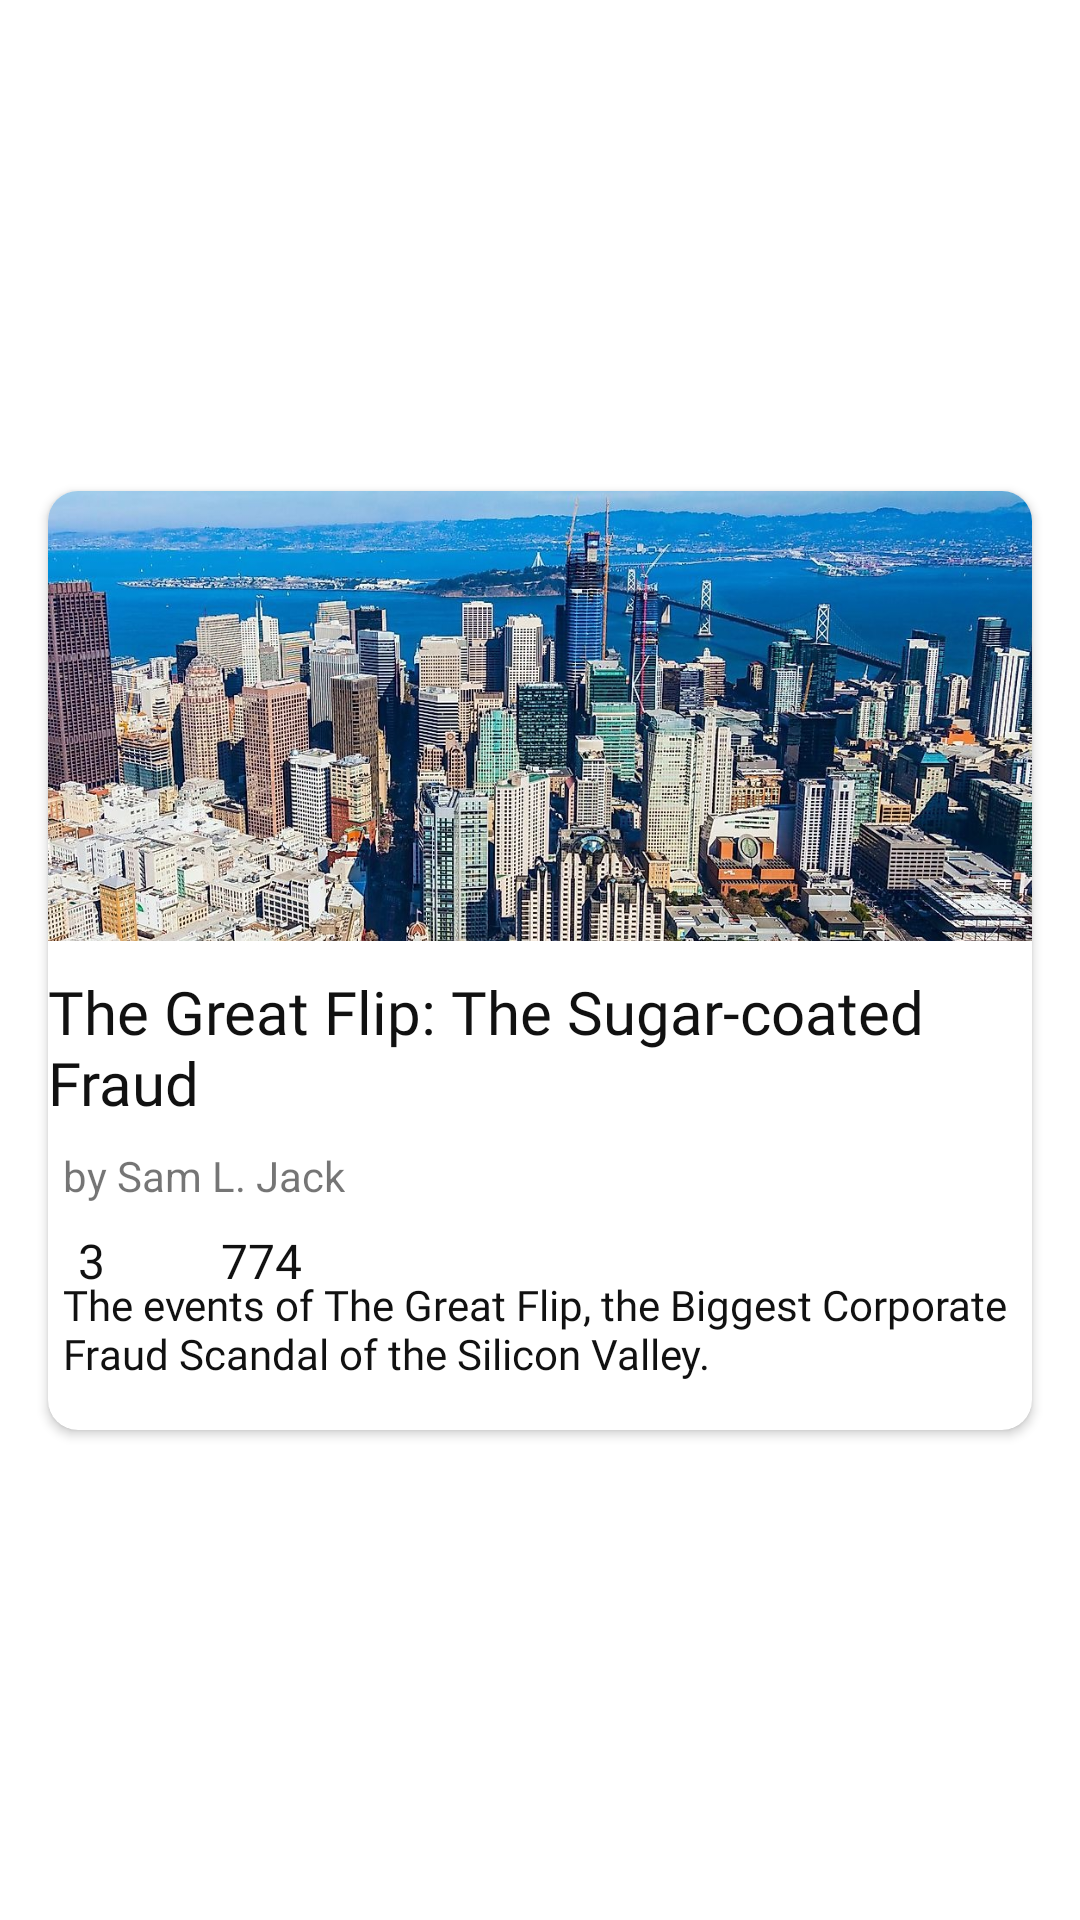

Android layout source for this screen:
<!-- AndroidManifest.xml: application theme Theme.NMP_Cerbung_Goofy_Goober -->
<!-- res/layout/cerbung_card_item.xml -->
<?xml version="1.0" encoding="utf-8"?>
<androidx.constraintlayout.widget.ConstraintLayout xmlns:android="http://schemas.android.com/apk/res/android"
    xmlns:app="http://schemas.android.com/apk/res-auto"
    xmlns:tools="http://schemas.android.com/tools"
    android:layout_width="match_parent"
    android:layout_height="wrap_content">

    <androidx.cardview.widget.CardView
        android:id="@+id/cardView"
        android:layout_width="0dp"
        android:layout_height="wrap_content"
        android:layout_marginStart="16dp"
        android:layout_marginTop="16dp"
        android:layout_marginEnd="16dp"
        android:layout_marginBottom="16dp"
        app:cardCornerRadius="10dp"
        app:layout_constraintBottom_toBottomOf="parent"
        app:layout_constraintEnd_toEndOf="parent"
        app:layout_constraintStart_toStartOf="parent"
        app:layout_constraintTop_toTopOf="parent">

        <androidx.constraintlayout.widget.ConstraintLayout
            android:layout_width="match_parent"
            android:layout_height="match_parent">

            <ImageView
                android:id="@+id/imgParagraphCount"
                android:layout_width="wrap_content"
                android:layout_height="wrap_content"
                android:layout_marginStart="5dp"
                android:layout_marginTop="8dp"
                app:layout_constraintEnd_toEndOf="parent"
                app:layout_constraintHorizontal_bias="0.0"
                app:layout_constraintStart_toStartOf="parent"
                app:layout_constraintTop_toBottomOf="@+id/lastUpdate"
                app:srcCompat="@drawable/baseline_format_list_bulleted_24" />

            <ImageView
                android:id="@+id/imgLikes"
                android:layout_width="wrap_content"
                android:layout_height="wrap_content"
                android:layout_marginStart="5dp"
                android:layout_marginTop="8dp"
                app:layout_constraintEnd_toEndOf="parent"
                app:layout_constraintHorizontal_bias="0.148"
                app:layout_constraintStart_toStartOf="parent"
                app:layout_constraintTop_toBottomOf="@+id/lastUpdate"
                app:srcCompat="@drawable/baseline_favorite_border_24" />

            <TextView
                android:id="@+id/txtParagraphCount"
                android:layout_width="wrap_content"
                android:layout_height="wrap_content"
                android:layout_marginStart="5dp"
                android:layout_marginTop="8dp"
                android:fontFamily="@font/roboto_bold"
                android:text="3"
                android:textColor="#111111"
                android:textSize="16sp"
                app:layout_constraintEnd_toEndOf="parent"
                app:layout_constraintHorizontal_bias="0.0"
                app:layout_constraintStart_toEndOf="@+id/imgParagraphCount"
                app:layout_constraintTop_toBottomOf="@+id/lastUpdate" />

            <TextView
                android:id="@+id/txtLikes"
                android:layout_width="wrap_content"
                android:layout_height="wrap_content"
                android:layout_marginStart="5dp"
                android:layout_marginTop="8dp"
                android:fontFamily="@font/roboto_bold"
                android:text="774"
                android:textColor="#111111"
                android:textSize="16sp"
                app:layout_constraintStart_toEndOf="@+id/imgLikes"
                app:layout_constraintTop_toBottomOf="@+id/lastUpdate" />

            <TextView
                android:id="@+id/lastUpdate"
                android:layout_width="wrap_content"
                android:layout_height="wrap_content"
                android:layout_marginStart="5dp"
                android:layout_marginTop="8dp"
                android:text="by Sam L. Jack"
                app:layout_constraintStart_toStartOf="parent"
                app:layout_constraintTop_toBottomOf="@+id/txtTitle" />

            <TextView
                android:id="@+id/txtDesc"
                android:layout_width="0dp"
                android:layout_height="wrap_content"
                android:layout_marginStart="5dp"
                android:layout_marginTop="16dp"
                android:layout_marginEnd="5dp"
                android:layout_marginBottom="16dp"
                android:fontFamily="@font/roboto"
                android:text="The events of The Great Flip, the Biggest Corporate Fraud Scandal of the Silicon Valley."
                android:textColor="#111111"
                app:layout_constraintBottom_toBottomOf="parent"
                app:layout_constraintEnd_toEndOf="parent"
                app:layout_constraintHorizontal_bias="0.0"
                app:layout_constraintStart_toStartOf="parent"
                app:layout_constraintTop_toBottomOf="@+id/imgParagraphCount"
                app:layout_constraintVertical_bias="0.0" />

            <TextView
                android:id="@+id/txtTitle"
                android:layout_width="wrap_content"
                android:layout_height="wrap_content"
                android:layout_marginTop="10dp"
                android:fontFamily="@font/roboto_bold"
                android:text="The Great Flip: The Sugar-coated Fraud"
                android:textColor="#111111"
                android:textSize="20sp"
                app:layout_constraintStart_toStartOf="parent"
                app:layout_constraintTop_toBottomOf="@+id/imgCover" />

            <ImageView
                android:id="@+id/imgCover"
                android:layout_width="379dp"
                android:layout_height="150dp"
                android:scaleType="centerCrop"
                app:layout_constraintEnd_toEndOf="parent"
                app:layout_constraintStart_toStartOf="parent"
                app:layout_constraintTop_toTopOf="parent"
                app:srcCompat="@drawable/sanfran" />

        </androidx.constraintlayout.widget.ConstraintLayout>
    </androidx.cardview.widget.CardView>
</androidx.constraintlayout.widget.ConstraintLayout>
<!-- resources referenced by this layout -->
<resources>
  <!-- drawable sanfran: jpg bitmap (drawable, 432243 bytes) -->
  <style name="Theme.NMP_Cerbung_Goofy_Goober" parent="Theme.MaterialComponents.DayNight.DarkActionBar">
          
          <item name="colorPrimary">@color/purple_500</item>
          <item name="colorPrimaryVariant">@color/purple_700</item>
          <item name="colorOnPrimary">@color/white</item>
          
          <item name="colorSecondary">@color/teal_200</item>
          <item name="colorSecondaryVariant">@color/teal_700</item>
          <item name="colorOnSecondary">@color/black</item>
          
          <item name="android:statusBarColor">?attr/colorPrimaryVariant</item>
          
      </style>
  <!-- not gathered from this repository: default colours our renderer supplied (Android Studio template values) -->
  <color name="purple_500">#FF6200EE</color>
  <color name="purple_700">#FF3700B3</color>
  <color name="teal_200">#FF03DAC5</color>
  <color name="teal_700">#FF018786</color>
  <color name="black">#FF000000</color>
  <color name="white">#FFFFFFFF</color>
</resources>
